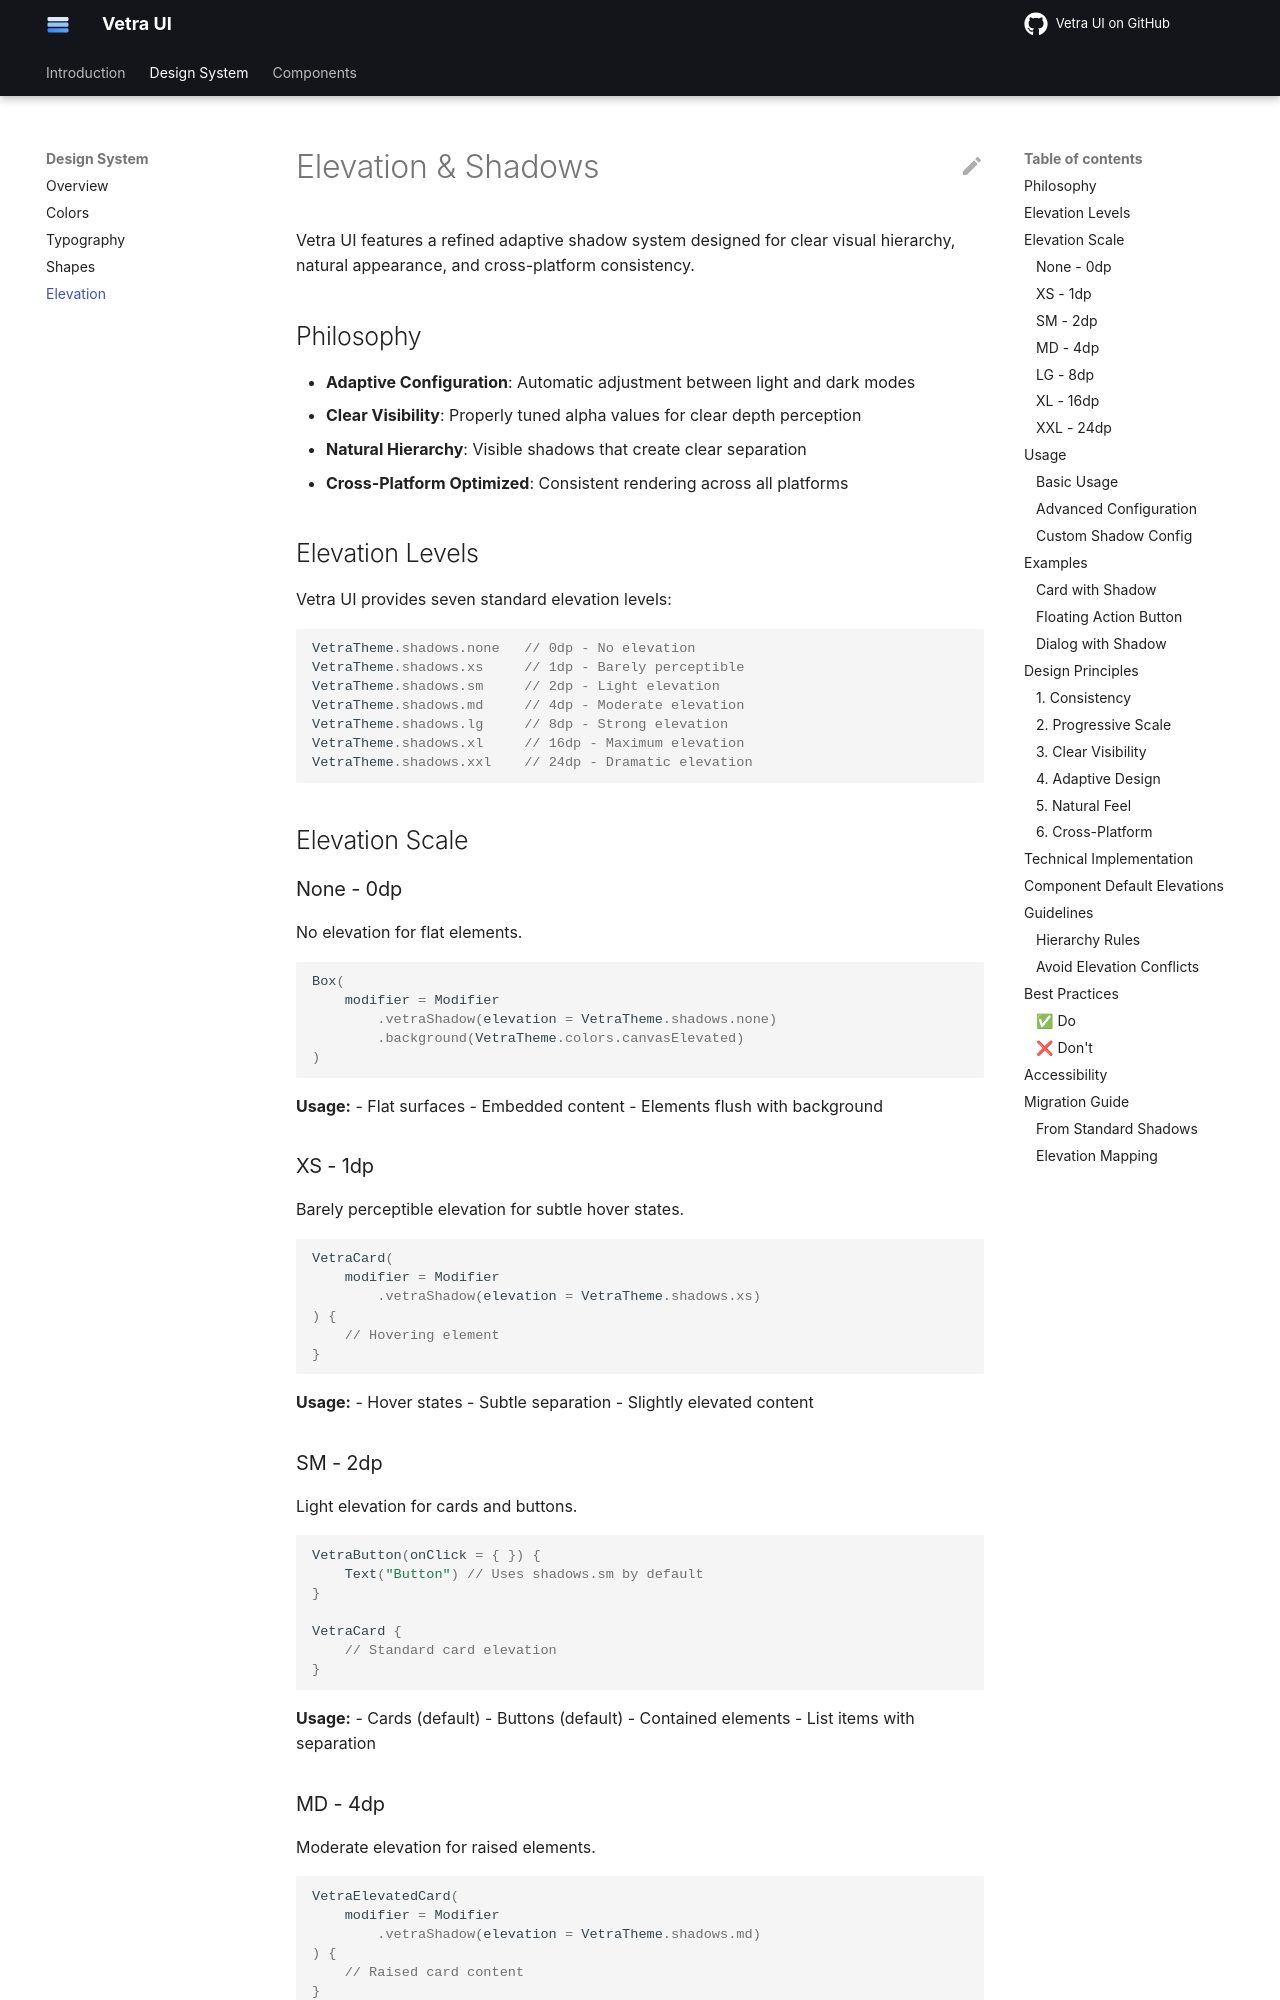

repository: flyfishxu/vetra-ui · page: design-system/elevation/index.html · generator: mkdocs

# Elevation & Shadows

Vetra UI features a refined adaptive shadow system designed for clear visual hierarchy, natural appearance, and cross-platform consistency.

## Philosophy

- **Adaptive Configuration**: Automatic adjustment between light and dark modes
- **Clear Visibility**: Properly tuned alpha values for clear depth perception
- **Natural Hierarchy**: Visible shadows that create clear separation
- **Cross-Platform Optimized**: Consistent rendering across all platforms

## Elevation Levels

Vetra UI provides seven standard elevation levels:

```kotlin
VetraTheme.shadows.none   // 0dp - No elevation
VetraTheme.shadows.xs     // 1dp - Barely perceptible
VetraTheme.shadows.sm     // 2dp - Light elevation
VetraTheme.shadows.md     // 4dp - Moderate elevation
VetraTheme.shadows.lg     // 8dp - Strong elevation
VetraTheme.shadows.xl     // 16dp - Maximum elevation
VetraTheme.shadows.xxl    // 24dp - Dramatic elevation
```

## Elevation Scale

### None - 0dp

No elevation for flat elements.

```kotlin
Box(
    modifier = Modifier
        .vetraShadow(elevation = VetraTheme.shadows.none)
        .background(VetraTheme.colors.canvasElevated)
)
```

**Usage:**
- Flat surfaces
- Embedded content
- Elements flush with background

### XS - 1dp

Barely perceptible elevation for subtle hover states.

```kotlin
VetraCard(
    modifier = Modifier
        .vetraShadow(elevation = VetraTheme.shadows.xs)
) {
    // Hovering element
}
```

**Usage:**
- Hover states
- Subtle separation
- Slightly elevated content

### SM - 2dp

Light elevation for cards and buttons.

```kotlin
VetraButton(onClick = { }) {
    Text("Button") // Uses shadows.sm by default
}

VetraCard {
    // Standard card elevation
}
```

**Usage:**
- Cards (default)
- Buttons (default)
- Contained elements
- List items with separation
